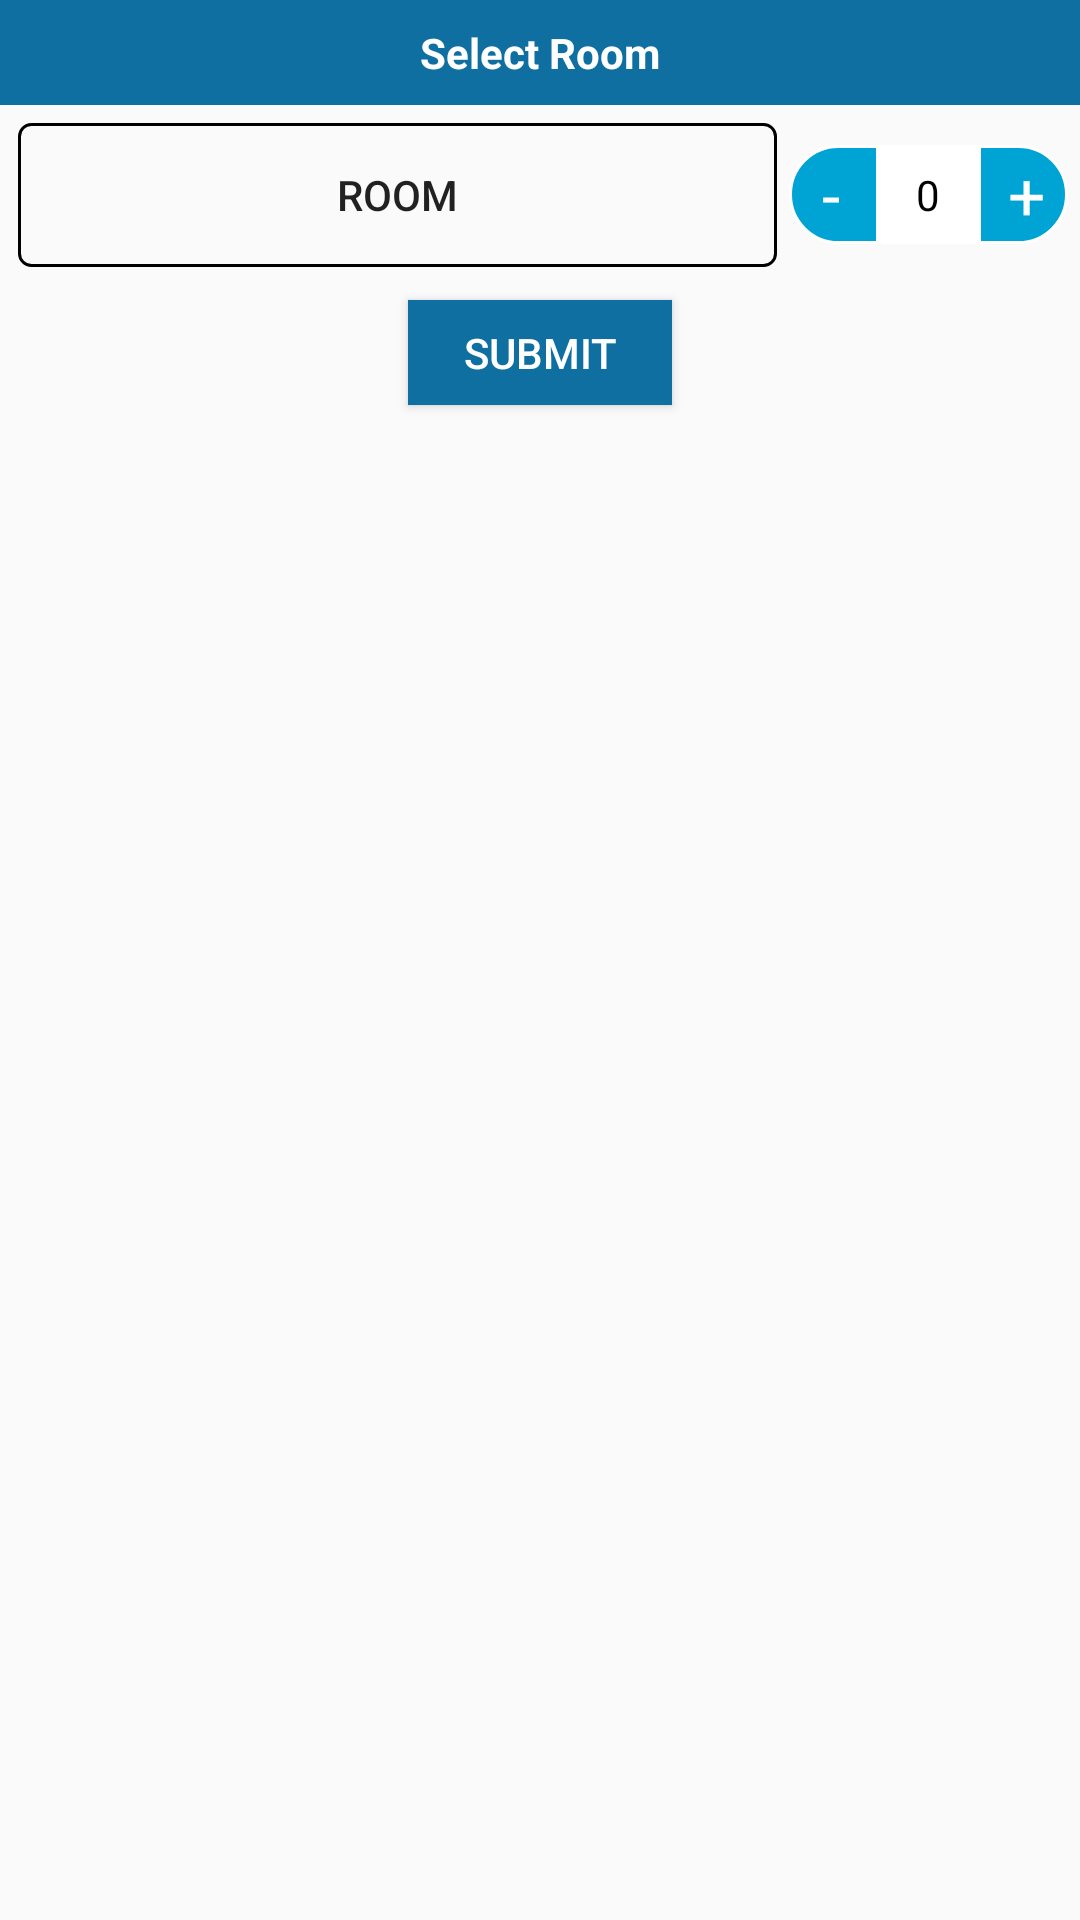

Write the Android layout XML for this screen, with the resource values it uses.
<!-- AndroidManifest.xml: application theme MyTheme -->
<!-- res/layout/popup_select_room_interior.xml -->
<?xml version="1.0" encoding="utf-8"?>
<LinearLayout xmlns:android="http://schemas.android.com/apk/res/android"
    android:layout_width="300dp"
    android:layout_height="wrap_content"
    android:layout_gravity="center"
    android:orientation="vertical">

    <TextView
        android:layout_width="match_parent"
        android:layout_height="35dp"
        android:background="@color/blue"
        android:gravity="center"
        android:text="Select Room"
        android:textColor="@color/white"
        android:textStyle="bold" />

    <LinearLayout
        android:layout_width="match_parent"
        android:layout_height="wrap_content"
        android:orientation="horizontal"
        android:padding="4dp">

        <Button
            android:id="@+id/btnIntRoom"
            android:gravity="center"
            android:text="Room"
            android:tag="0"
            android:background="@drawable/black_rect_border"
            android:layout_margin="2dp"
            android:layout_width="0dp"
            android:layout_weight="1"
            android:layout_height="wrap_content" />

        <LinearLayout
            android:layout_width="wrap_content"
            android:layout_height="33dp"
            android:layout_marginLeft="2dp"
            android:layout_gravity="center_vertical"
            android:background="@drawable/fill_round_shape"
            android:gravity="center"
            android:orientation="horizontal">

            <TextView
                android:id="@+id/txtRoomDec"
                android:layout_width="28dp"
                android:layout_height="match_parent"
                android:gravity="center"
                android:text="-"
                android:textColor="@color/white"
                android:textSize="22dp" />

            <TextView
                android:id="@+id/txtRoom"
                android:layout_width="35dp"
                android:layout_height="match_parent"
                android:layout_margin="1dp"
                android:background="@color/white"
                android:gravity="center"
                android:text="0"
                android:textColor="@color/black" />

            <TextView
                android:id="@+id/txtRoomInc"
                android:layout_width="28dp"
                android:layout_height="match_parent"
                android:gravity="center"
                android:text="+"
                android:textColor="@color/white"
                android:textSize="22dp" />
        </LinearLayout>
    </LinearLayout>

    <Button
        android:id="@+id/btnSubmit"
        android:layout_width="wrap_content"
        android:layout_height="35dp"
        android:layout_gravity="center_horizontal"
        android:layout_margin="5dp"
        android:background="@color/blue"
        android:text="Submit"
        android:textColor="@color/white" />
</LinearLayout>
<!-- resources referenced by this layout -->
<resources>
  <color name="black">#ff000000</color>
  <color name="blue">#ff0e6fa0</color>
  <color name="white">#ffffffff</color>
  <!-- drawable black_rect_border (drawable) -->
  <?xml version="1.0" encoding="utf-8"?>
  <shape xmlns:android="http://schemas.android.com/apk/res/android" android:id="@+id/listview_background_shape">
      <stroke android:width="1dp" android:color="@color/black" />
      <padding android:left="2dp"
          android:top="2dp"
          android:right="2dp"
          android:bottom="2dp" />
      <corners android:radius="4dp" />
  
      
  </shape>
  <!-- drawable fill_round_shape (drawable) -->
  <?xml version="1.0" encoding="UTF-8"?>
  <shape xmlns:android="http://schemas.android.com/apk/res/android" android:id="@+id/listview_background_shape">
      <stroke android:width="1dp" android:color="@color/white" />
  
      <corners android:radius="18dp" />
      <solid android:color="@color/primary_2"/>
  </shape>
  <style name="MyTheme" parent="Theme.AppCompat.Light.NoActionBar">
  		<item name="android:windowNoTitle">true</item>
  		<item name="android:windowActionBar">false</item>
  		<item name="android:windowFullscreen">true</item>
  		<item name="android:windowContentOverlay">@null</item>
  		
  	</style>
  <color name="primary_2">#00A4D4</color>
</resources>
